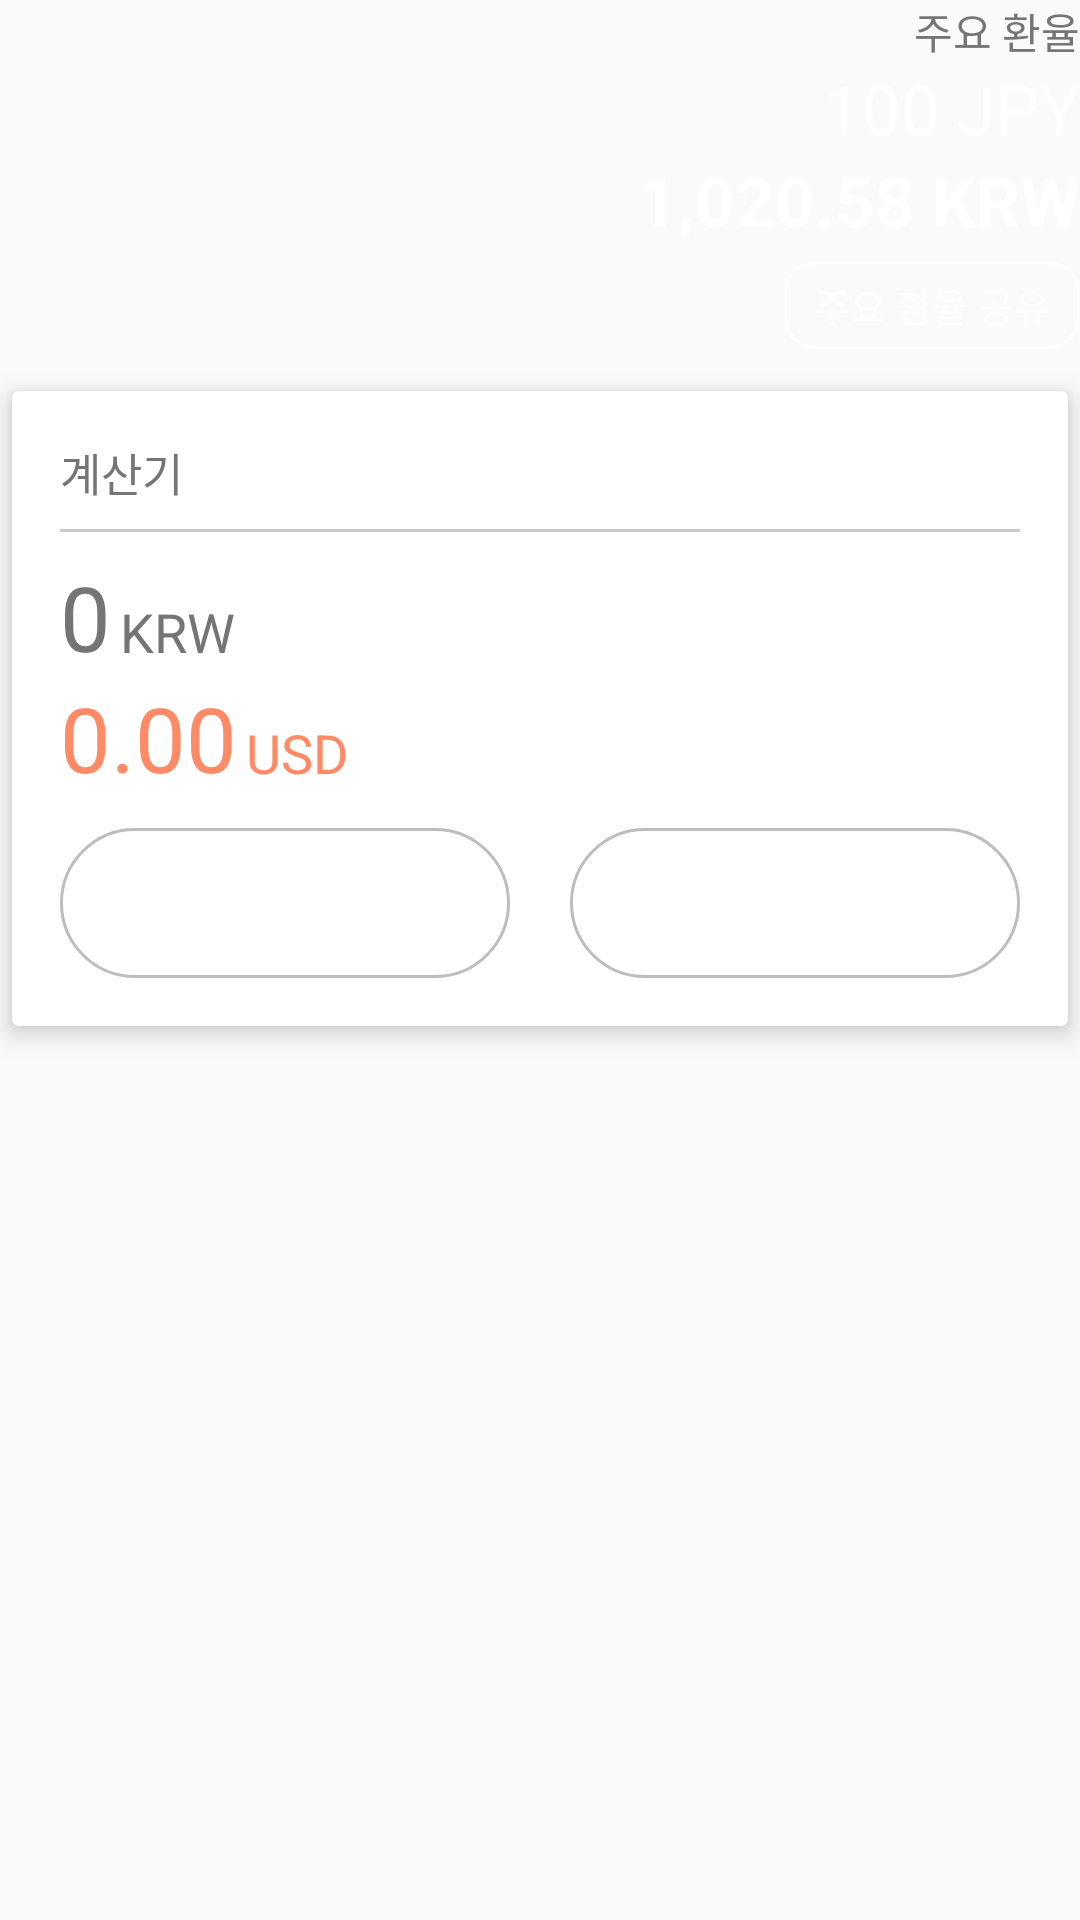

Android layout source for this screen:
<!-- AndroidManifest.xml: application theme AppTheme -->
<!-- res/layout/main_header.xml -->
<LinearLayout xmlns:android="http://schemas.android.com/apk/res/android"
    xmlns:app="http://schemas.android.com/apk/res-auto"
    android:layout_width="match_parent"
    android:layout_height="wrap_content"
    android:layout_marginBottom="20dp"
    android:layout_marginTop="100dp"
    android:gravity="end"
    android:orientation="vertical">

    <TextView
        android:layout_width="match_parent"
        android:layout_height="wrap_content"
        android:gravity="end"
        android:text="주요 환율"
        android:textColor="@color/textColor"
        android:textSize="14dp" />

    <TextView
        android:id="@+id/main_major_finance_from"
        android:layout_width="match_parent"
        android:layout_height="wrap_content"
        android:gravity="end"
        android:text="100 JPY"
        android:textColor="#FFF"
        android:textSize="23dp" />

    <TextView
        android:id="@+id/main_major_finance_to"
        android:layout_width="match_parent"
        android:layout_height="wrap_content"
        android:gravity="end"
        android:text="1,020.58 KRW"
        android:textColor="#FFF"
        android:textSize="23dp"
        android:textStyle="bold" />

    <TextView
        android:id="@+id/main_share"
        android:layout_width="wrap_content"
        android:layout_height="wrap_content"
        android:layout_marginBottom="10dp"
        android:layout_marginTop="5dp"
        android:background="@drawable/main_share_selector"
        android:gravity="end"
        android:paddingBottom="5dp"
        android:paddingLeft="10dp"
        android:paddingRight="10dp"
        android:paddingTop="5dp"
        android:text="주요 환율 공유"
        android:textColor="#FFF"
        android:textSize="13sp" />

    <android.support.v7.widget.CardView xmlns:android="http://schemas.android.com/apk/res/android"
        xmlns:card_view="http://schemas.android.com/apk/res-auto"
        android:id="@+id/card_view"
        android:layout_width="match_parent"
        android:layout_height="wrap_content"
        android:layout_gravity="center"
        android:layout_margin="4dp"
        card_view:cardCornerRadius="2dp"
        card_view:cardElevation="5dp">

        <LinearLayout
            android:layout_width="match_parent"
            android:layout_height="match_parent"
            android:orientation="vertical"
            android:padding="16dp">

            <TextView
                android:layout_width="match_parent"
                android:layout_height="match_parent"
                android:text="계산기"
                android:textColor="@color/textColor"
                android:textSize="15sp" />

            <LinearLayout
                android:layout_width="match_parent"
                android:layout_height="1dp"
                android:layout_marginBottom="8dp"
                android:layout_marginTop="8dp"
                android:background="#aaafafaf" />

            <RelativeLayout
                android:layout_width="wrap_content"
                android:layout_height="wrap_content"
                android:orientation="horizontal">

                <EditText
                    android:id="@+id/header_prevValue"
                    android:layout_width="wrap_content"
                    android:layout_height="wrap_content"
                    android:background="@null"
                    android:ellipsize="end"
                    android:hint="0"
                    android:inputType="number"
                    android:maxLength="16"
                    android:textColor="@color/textColor"
                    android:textColorHint="@color/textColor"
                    android:textSize="30sp" />

                <TextView
                    android:id="@+id/header_prevUnit"
                    android:layout_width="wrap_content"
                    android:layout_height="wrap_content"
                    android:layout_alignBottom="@+id/header_prevValue"
                    android:layout_marginBottom="3dp"
                    android:layout_marginLeft="3dp"
                    android:layout_toRightOf="@+id/header_prevValue"
                    android:text="KRW"
                    android:textColor="@color/textColor"
                    android:textSize="18sp" />
            </RelativeLayout>

            <RelativeLayout
                android:layout_width="wrap_content"
                android:layout_height="wrap_content"
                android:orientation="horizontal">

                <TextView
                    android:id="@+id/header_convertValue"
                    android:layout_width="wrap_content"
                    android:layout_height="wrap_content"
                    android:hint="0.00"
                    android:maxLength="16"
                    android:textColor="@color/orangeMiddle"
                    android:textColorHint="@color/orangeMiddle"
                    android:textSize="30sp" />

                <TextView
                    android:id="@+id/header_convertUnit"
                    android:layout_width="wrap_content"
                    android:layout_height="wrap_content"
                    android:layout_alignBottom="@+id/header_convertValue"
                    android:layout_marginBottom="3dp"
                    android:layout_marginLeft="3dp"
                    android:layout_toRightOf="@+id/header_convertValue"
                    android:text="USD"
                    android:textColor="@color/orangeMiddle"
                    android:textSize="18sp" />
            </RelativeLayout>

            <LinearLayout
                android:layout_width="match_parent"
                android:layout_height="50dp"
                android:layout_marginTop="10dp"
                android:orientation="horizontal"
                android:weightSum="2">

                <Spinner
                    android:id="@+id/main_previous_spinner"
                    android:layout_width="1dp"
                    android:layout_height="match_parent"
                    android:layout_marginRight="10dp"
                    android:layout_weight="1"
                    android:background="@drawable/round_square_gray"
                    android:gravity="center"
                    android:padding="1dp"
                    app:rd_style="@style/Material.Drawable.Ripple.Wave" />

                <Spinner
                    android:id="@+id/main_convert_spinner"
                    style="@style/Material.Widget.Spinner.Light"
                    android:layout_width="1dp"
                    android:layout_height="match_parent"
                    android:layout_marginLeft="10dp"
                    android:layout_weight="1"
                    android:background="@drawable/round_square_gray"
                    android:gravity="center"
                    android:padding="1dp"
                    app:rd_style="@style/Material.Drawable.Ripple.Wave" />
            </LinearLayout>
        </LinearLayout>
    </android.support.v7.widget.CardView>
</LinearLayout>
<!-- resources referenced by this layout -->
<resources>
  <color name="orangeMiddle">#FF8A65</color>
  <color name="textColor">#757575</color>
  <!-- drawable main_share_selector (drawable) -->
  <?xml version="1.0" encoding="utf-8"?>
  <selector xmlns:android="http://schemas.android.com/apk/res/android">
  
      
      <item android:drawable="@drawable/main_share_non_selected" android:state_focused="false" android:state_pressed="false" android:state_selected="false"/>
  
      
      <item android:drawable="@drawable/main_share_selected" android:state_focused="false" android:state_pressed="false" android:state_selected="true"/>
      <item android:drawable="@drawable/main_share_selected" android:state_focused="true" android:state_pressed="false" android:state_selected="false"/>
      <item android:drawable="@drawable/main_share_selected" android:state_focused="true" android:state_pressed="false" android:state_selected="true"/>
  
      
      <item android:drawable="@drawable/main_share_selected" android:state_pressed="true"/>
  
  </selector>
  <!-- drawable round_square_gray (drawable) -->
  <?xml version="1.0" encoding="utf-8"?>
  <shape xmlns:android="http://schemas.android.com/apk/res/android"
      android:shape="rectangle">
  
      <corners android:radius="30dp" />
      <stroke android:width="1dp" android:color="#bdbdbd"/>
      <solid android:color="@android:color/transparent" />
  
  </shape>
  <style name="AppTheme" parent="Base.Theme.AppCompat.Light.DarkActionBar">
          <item name="colorAccent">@color/colorAccent</item>
          <item name="colorPrimary">@color/colorPrimary</item>
          <item name="colorPrimaryDark">@color/colorPrimaryDark</item>
          <item name="android:windowContentOverlay">@null</item>
      </style>
  <!-- drawable main_share_non_selected (drawable) -->
  <?xml version="1.0" encoding="utf-8"?>
  <shape android:shape="rectangle" xmlns:android="http://schemas.android.com/apk/res/android">
  
      <corners android:radius="10dp"/>
      <solid android:color="@android:color/transparent"/>
      <stroke android:color="#FFF" android:width="1dp"/>
  </shape>
  <!-- drawable main_share_selected (drawable) -->
  <?xml version="1.0" encoding="utf-8"?>
  <shape android:shape="rectangle" xmlns:android="http://schemas.android.com/apk/res/android">
  
      <corners android:radius="10dp"/>
      <solid android:color="#22FFFFFF"/>
      <stroke android:color="#FFF" android:width="1dp"/>
  </shape>
  <color name="colorAccent">#37474F</color>
  <color name="colorPrimary">#455A64</color>
  <color name="colorPrimaryDark">#263238</color>
</resources>
